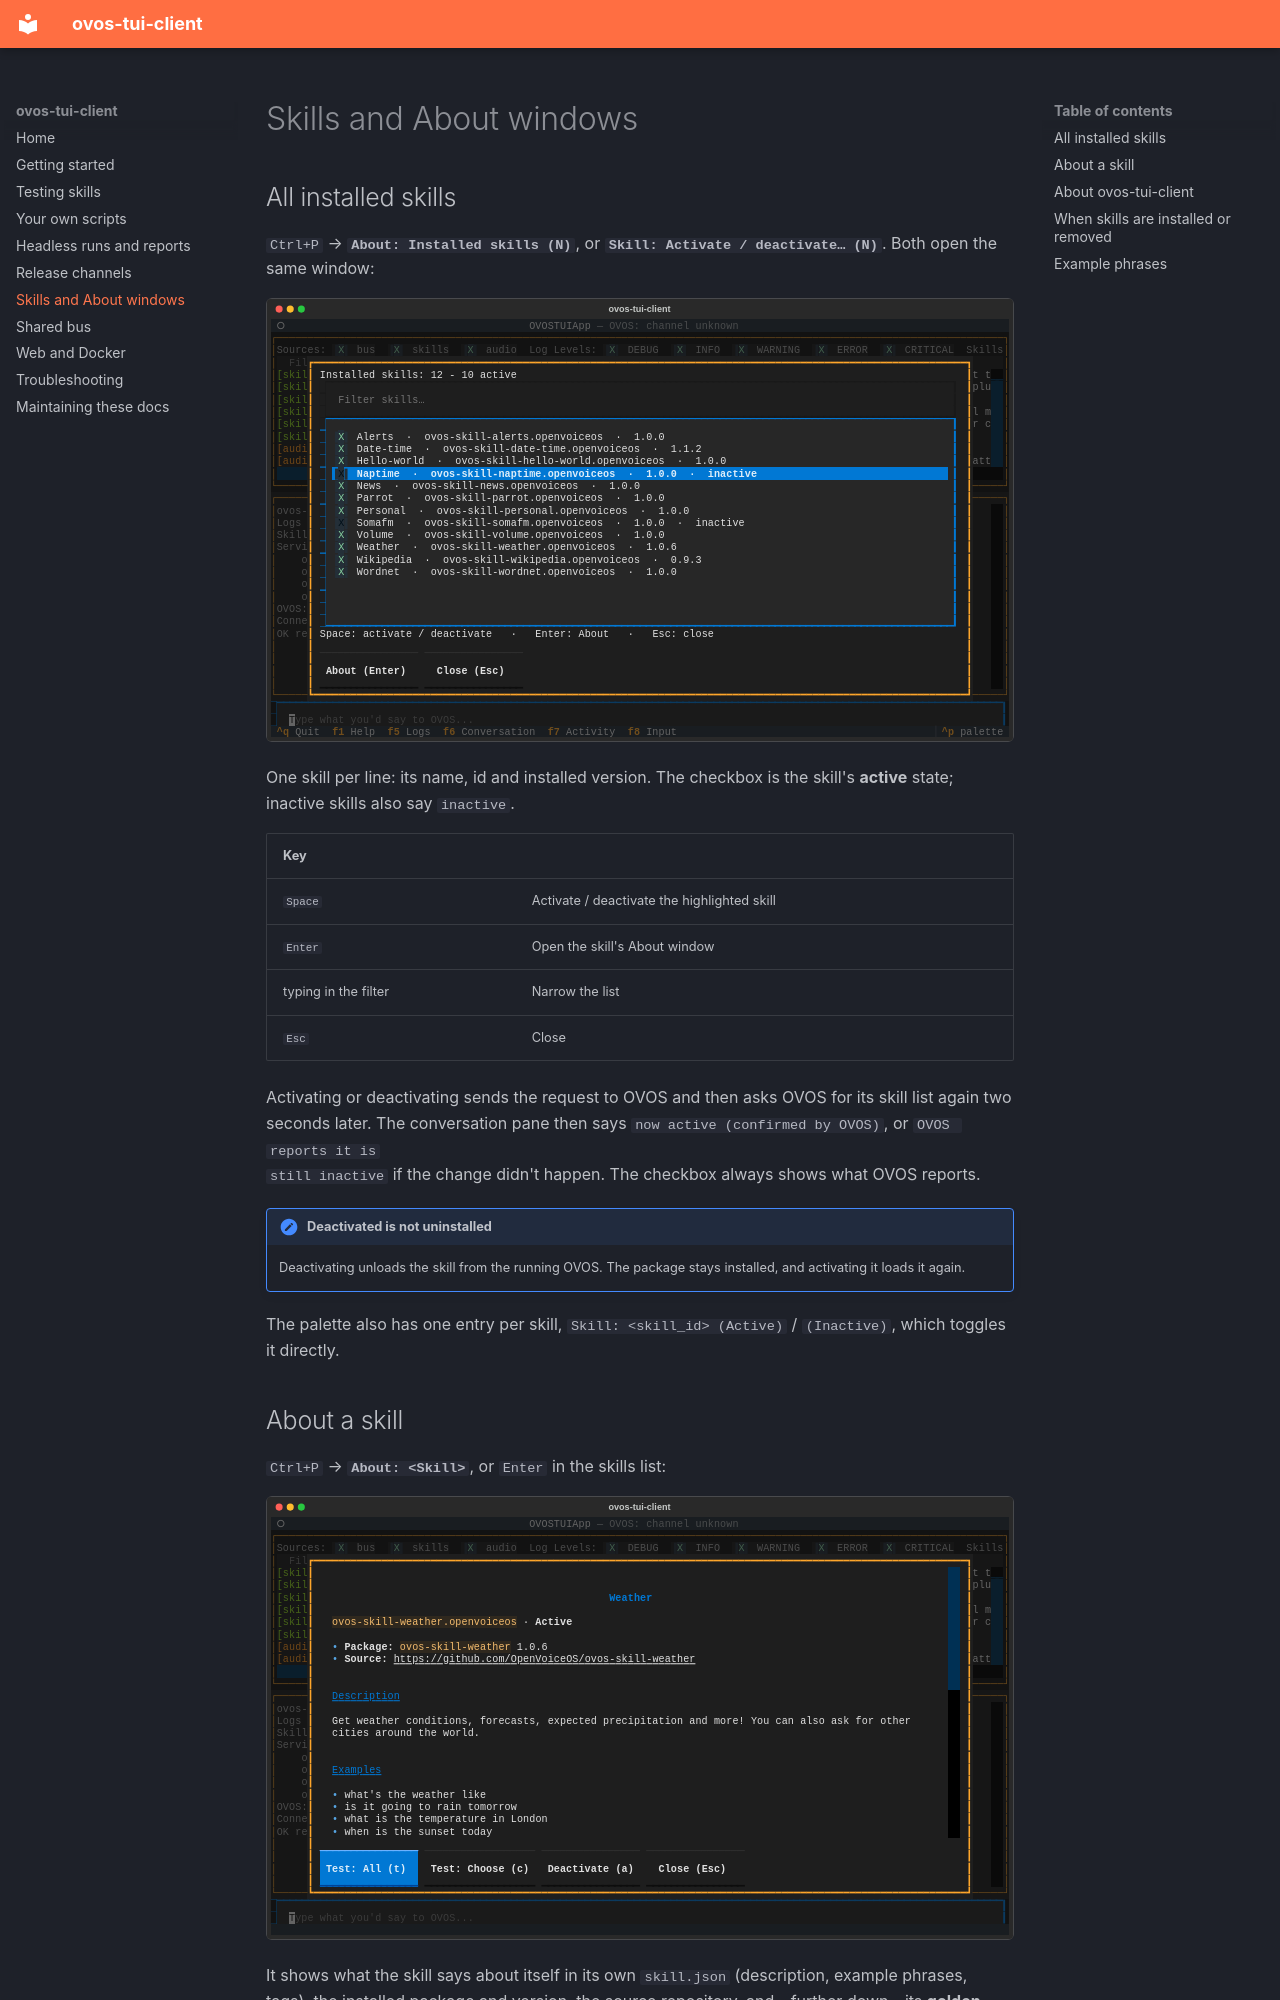

repository: andlo/ovos-tui-client · page: skills/index.html · generator: mkdocs

# Skills and About windows

## All installed skills

`Ctrl+P` → **`About: Installed skills (N)`**, or
**`Skill: Activate / deactivate… (N)`**. Both open the same window:

![Installed skills, one per line](images/skills.svg)

One skill per line: its name, id and installed version. The checkbox
is the skill's **active** state; inactive skills also say `inactive`.

| Key | |
|---|---|
| `Space` | Activate / deactivate the highlighted skill |
| `Enter` | Open the skill's About window |
| typing in the filter | Narrow the list |
| `Esc` | Close |

Activating or deactivating sends the request to OVOS and then asks
OVOS for its skill list again two seconds later. The conversation pane
then says `now active (confirmed by OVOS)`, or `OVOS reports it is
still inactive` if the change didn't happen. The checkbox always shows
what OVOS reports.

!!! note "Deactivated is not uninstalled"
    Deactivating unloads the skill from the running OVOS. The package
    stays installed, and activating it loads it again.

The palette also has one entry per skill,
`Skill: <skill_id> (Active)` / `(Inactive)`, which toggles it directly.
